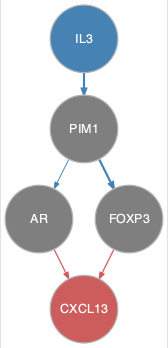

The data file committed next to this chart (first rows):
from	to
IL3	PIM1
PIM1	AR
PIM1	FOXP3
AR	CXCL13
FOXP3	CXCL13
